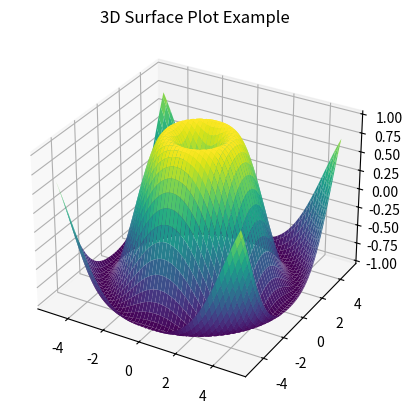

Here is the Python script that generated this plot:
# 3DSurfacePlot.py
from mpl_toolkits.mplot3d import Axes3D
import matplotlib.pyplot as plt
import numpy as np

fig = plt.figure()
ax = fig.add_subplot(111, projection='3d')

x = np.linspace(-5, 5, 100)
y = np.linspace(-5, 5, 100)
X, Y = np.meshgrid(x, y)
Z = np.sin(np.sqrt(X**2 + Y**2))

ax.plot_surface(X, Y, Z, cmap='viridis')
plt.title('3D Surface Plot Example')
plt.show()